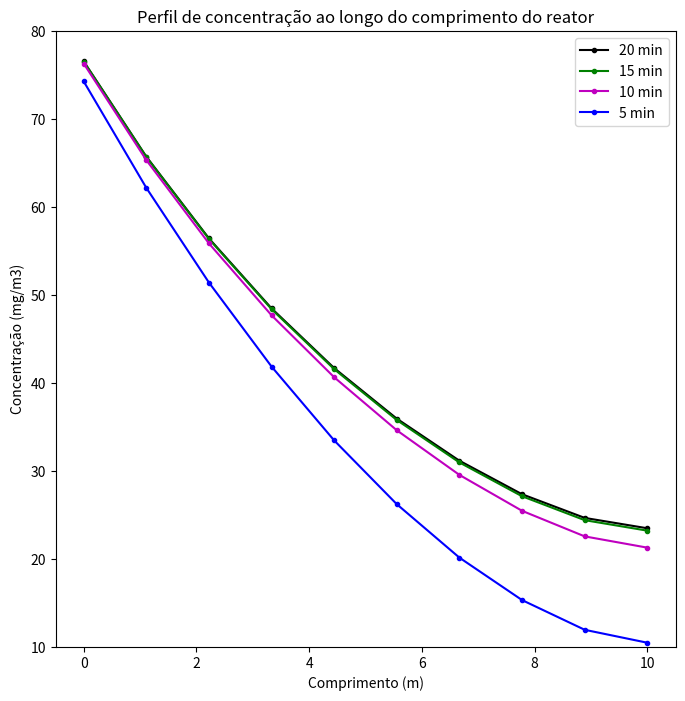

Write the Python code that produced this figure.
import numpy as np
import matplotlib.pyplot as plt
import matplotlib.animation as animation
from matplotlib.animation import FuncAnimation

kl = 0.2
dt = 0.005 #Passo de tempo
dx = 1 #Passo de comprimento
l = 10 #Comprimento do reator
tf = 20 #Tempo final
D = 2
U = 1
Cin = 100
####
lambda1=D/dx**2
lambda2=U/(2*dx)
####

kmax = round(tf/dt) #Máximo de iterações
n = round(l/dx) #Número de pontos

C = np.empty((n,kmax))
C0 = 0
C.fill(C0)

for k in range(0, kmax-1):
  i=0
  C[i][k+1] = dt*(lambda1*(2*C[i+1][k]-2*C[i][k] - (2*dx/D)*(C[i][k]-Cin))-lambda2*((2*dx/D)*(C[i][k]-Cin))-kl*C[i][k])+C[i][k]
  for i in range(1, n-1):
    C[i][k+1] = dt*(lambda1*(C[i+1][k]-2*C[i][k]+C[i-1][k])-lambda2*(C[i+1][k]-C[i-1][k])-kl*C[i][k])+C[i][k]
  i=n-1
  C[i][k+1]=dt*(lambda1*(2*C[i-1][k]-2*C[i][k])-kl*C[i][k])+C[i][k]
    

# Gráficos
vl = np.linspace(0,l,n)
vt = np.linspace(0,kmax,kmax)
fig = plt.figure(figsize = (8,8))
plt.plot(vl, C[:,kmax-1], '.-k', label = '20 min')
plt.plot(vl, C[:, round((3*kmax)/4)-1], '.-g', label = '15 min')
plt.plot(vl, C[:, round((2*kmax)/4)-1], '.-m', label = '10 min')
plt.plot(vl, C[:, round((1*kmax)/4)-1], '.-b', label = '5 min')
plt.title('Perfil de concentração ao longo do comprimento do reator')
plt.xlabel('Comprimento (m)')
plt.ylabel('Concentração (mg/m3)')
plt.ylim([10,80])
plt.legend()
plt.show()